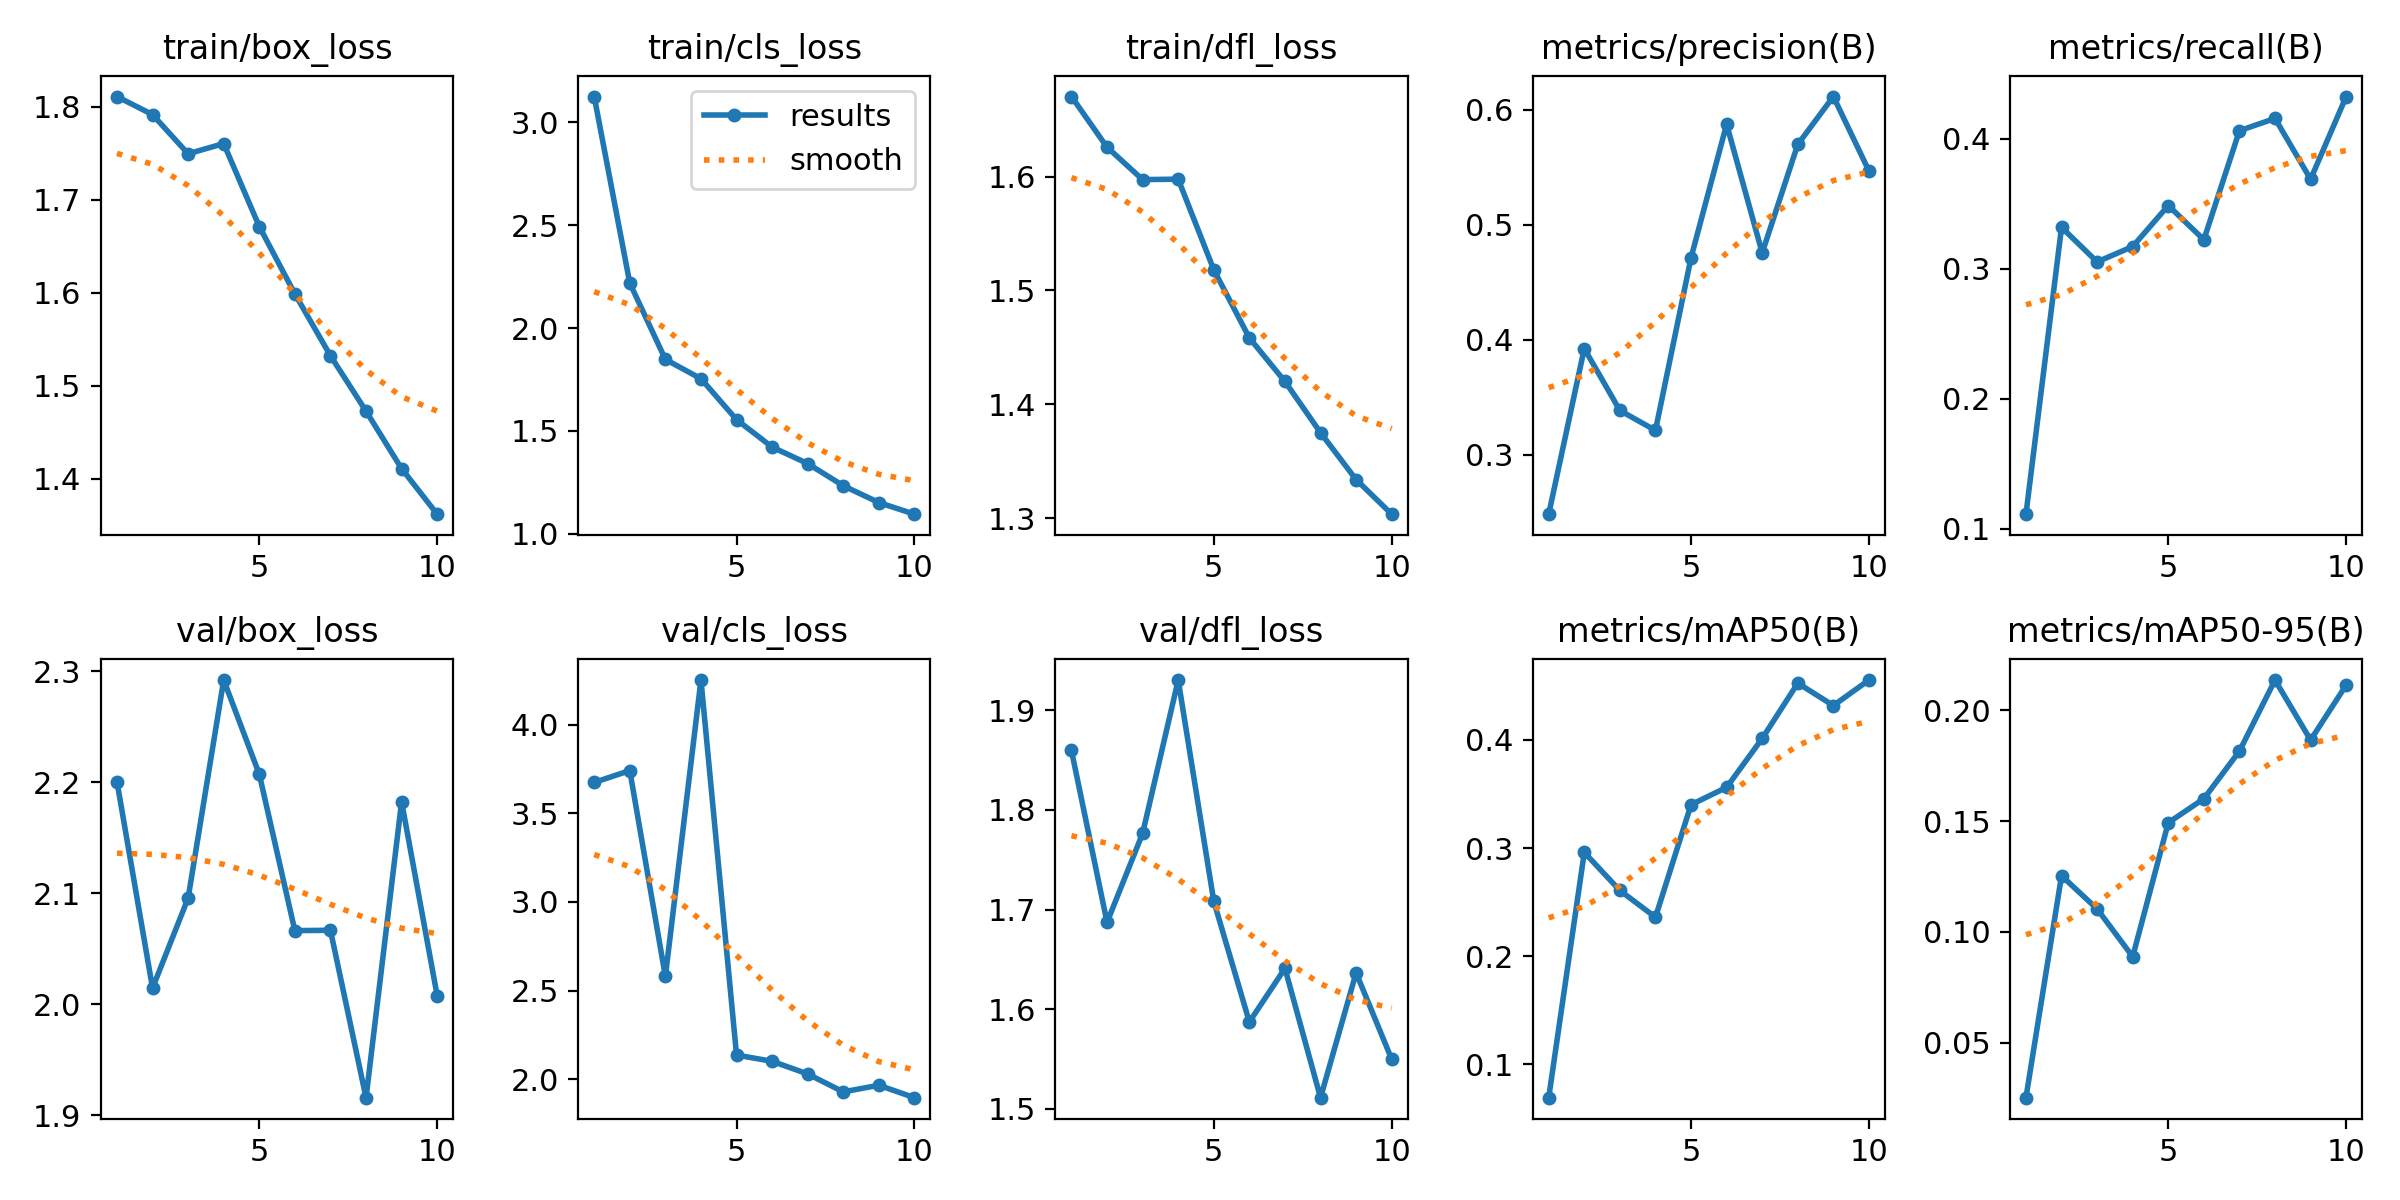

Data behind this chart, as committed beside it:
epoch, train/box_loss, train/cls_loss, train/dfl_loss, metrics/precision(B), metrics/recall(B), metrics/mAP50(B), metrics/mAP50-95(B), val/box_loss, val/cls_loss, val/dfl_loss, lr/pg0, lr/pg1, lr/pg2
1, 1.811, 3.124, 1.67, 0.2482, 0.1113, 0.06906, 0.02516, 2.201, 3.674, 1.86, 0.00066, 0.00066, 0.00066
2, 1.791, 2.218, 1.626, 0.3922, 0.332, 0.296, 0.1254, 2.014, 3.741, 1.687, 0.001195, 0.001195, 0.001195
3, 1.749, 1.848, 1.597, 0.3384, 0.3054, 0.2608, 0.1104, 2.096, 2.58, 1.776, 0.001599, 0.001599, 0.001599
4, 1.76, 1.754, 1.598, 0.3211, 0.3172, 0.236, 0.08882, 2.292, 4.252, 1.93, 0.001406, 0.001406, 0.001406
5, 1.671, 1.555, 1.518, 0.4712, 0.3488, 0.3401, 0.1493, 2.207, 2.136, 1.708, 0.001208, 0.001208, 0.001208
6, 1.599, 1.422, 1.458, 0.5873, 0.3225, 0.3562, 0.1602, 2.066, 2.101, 1.587, 0.00101, 0.00101, 0.00101
7, 1.532, 1.342, 1.42, 0.4755, 0.4064, 0.4014, 0.1817, 2.067, 2.03, 1.641, 0.000812, 0.000812, 0.000812
8, 1.473, 1.234, 1.375, 0.5698, 0.4158, 0.4526, 0.2137, 1.916, 1.929, 1.511, 0.000614, 0.000614, 0.000614
9, 1.411, 1.152, 1.334, 0.6114, 0.369, 0.4319, 0.1867, 2.183, 1.966, 1.637, 0.000416, 0.000416, 0.000416
10, 1.362, 1.096, 1.303, 0.5468, 0.4326, 0.4555, 0.2115, 2.008, 1.896, 1.55, 0.000218, 0.000218, 0.000218
